Labelled photos from "Brain-Tumor-Classification-Using-ResNet", an image-classification folder in Achuthankrishna/Brain-Tumor-Classification-Using-ResNet. The possible labels are: glioma tumor, meningioma tumor, no tumor, pituitary tumor.

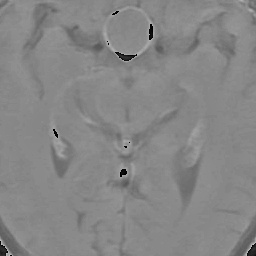
Label: pituitary tumor

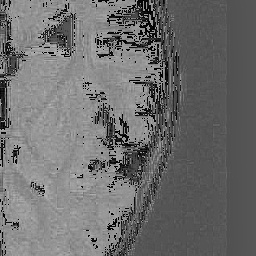
Label: no tumor

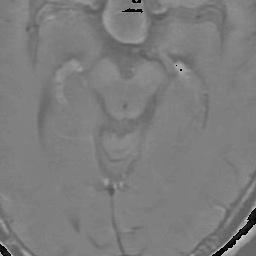
Label: pituitary tumor

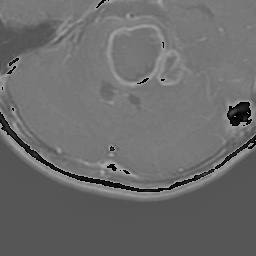
Label: glioma tumor

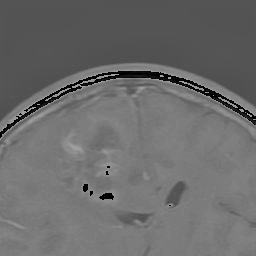
Label: glioma tumor

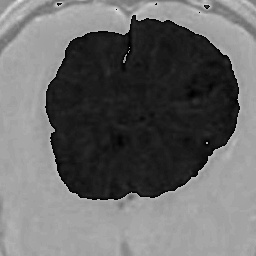
Label: meningioma tumor
